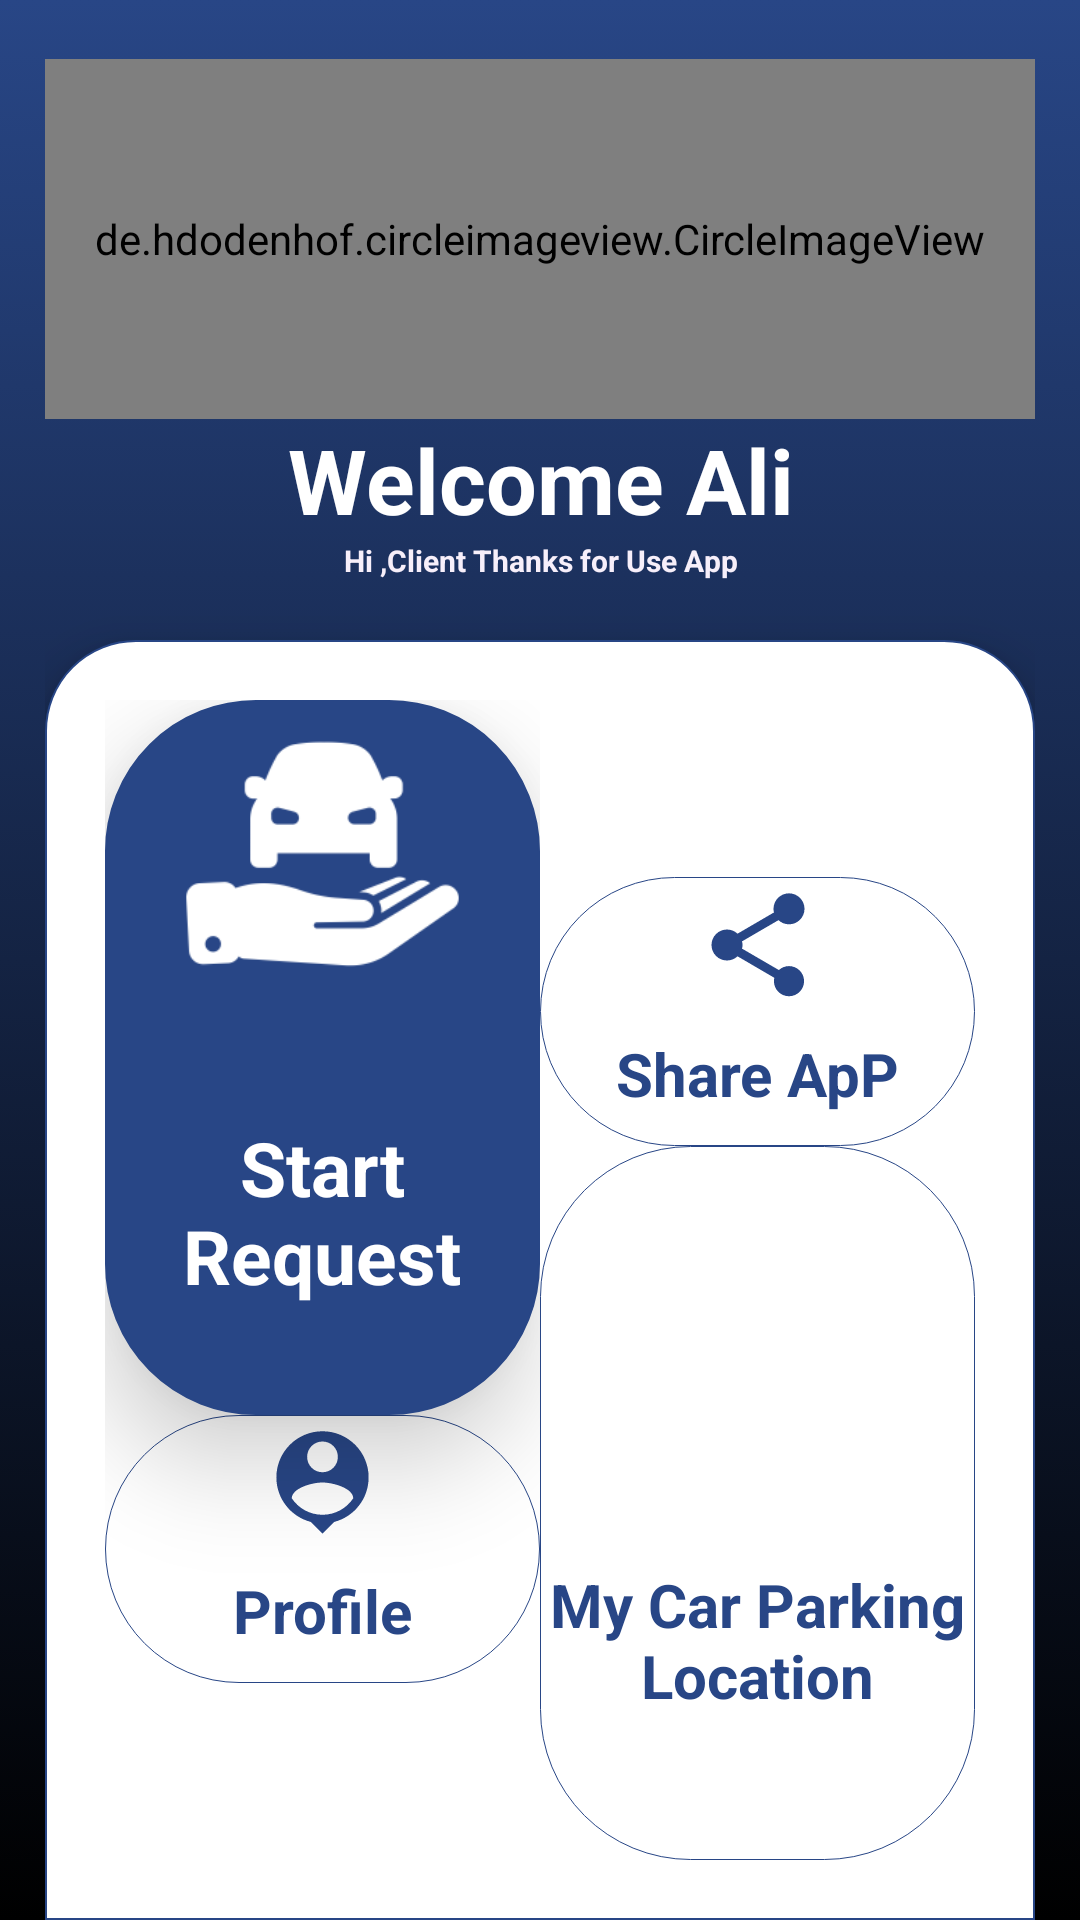

Here is an Android app screen rendered from its layout file. Give the layout XML and the strings, colors and styles it references.
<!-- AndroidManifest.xml: application theme Theme.ValetAppSec -->
<!-- res/layout/valet_main_activity.xml -->
<?xml version="1.0" encoding="utf-8"?>
<LinearLayout xmlns:android="http://schemas.android.com/apk/res/android"
    xmlns:app="http://schemas.android.com/apk/res-auto"
    xmlns:tools="http://schemas.android.com/tools"
    android:layout_width="match_parent"
    android:layout_height="match_parent"
    android:background="@drawable/car4"
    android:orientation="vertical"
    tools:context=".MainActivity">
    <LinearLayout
        android:layout_width="match_parent"
        android:layout_height="match_parent"
        android:gravity="center"
        android:paddingRight="15dp"
        android:paddingLeft="15dp"
        android:background="@drawable/bac_green_cu_black_2"
        android:orientation="vertical">
    <LinearLayout
        android:layout_width="match_parent"
        android:layout_height="match_parent"
        android:layout_weight="2"
        android:gravity="center"
        android:orientation="vertical">

        <de.hdodenhof.circleimageview.CircleImageView
            android:id="@+id/carPicC"
            android:layout_width="match_parent"
            android:layout_height="120dp"
            android:layout_weight="0"
            android:padding="5dp"
            android:src="@drawable/car4"
            app:civ_border_color="@color/white"
            app:civ_border_width="0.2dp" />

        <TextView
            android:id="@+id/user"
            android:layout_width="match_parent"
            android:layout_height="wrap_content"
            android:layout_weight="0"
            android:gravity="center"
            android:text="Welcome Ali"
            android:textColor="@color/white"
            android:textSize="30dp"
            android:textStyle="bold" />

        <TextView
            android:layout_width="wrap_content"
            android:layout_height="wrap_content"
            android:layout_weight="0"
            android:gravity="center"
            android:textSize="10sp"
            android:text="Hi ,Client Thanks for Use App"
            android:textColor="@color/color_5"
            android:textStyle="bold" />
    </LinearLayout>

    <LinearLayout
        android:layout_width="match_parent"
        android:layout_height="match_parent"
        android:layout_weight="1"
        android:background="@drawable/bac_green_curv"
        android:elevation="10dp"
        android:gravity="center"
        android:orientation="horizontal"
        android:padding="20dp">

        <LinearLayout
            android:layout_width="match_parent"
            android:layout_height="match_parent"
            android:layout_weight="1"
            android:gravity="center"
            android:orientation="vertical">


            <LinearLayout
                android:id="@+id/startReq"
                android:layout_width="match_parent"
                android:layout_height="match_parent"
                android:layout_weight="1"
                android:background="@drawable/bac_green"
                android:elevation="20dp"
                android:gravity="center"
                android:orientation="vertical">

                <ImageView
                    android:id="@+id/imageView"
                    android:layout_width="match_parent"
                    android:layout_height="30dp"
                    android:layout_weight="1"
                    android:padding="5dp"
                    app:srcCompat="@drawable/req_car"
                    app:tint="@color/white"
                    tools:ignore="VectorDrawableCompat" />

                <TextView
                    android:id="@+id/startReqText"
                    android:layout_width="match_parent"
                    android:layout_height="wrap_content"
                    android:layout_weight="1"
                    android:gravity="center"
                    android:text="Start Request"
                    android:textColor="@color/white"
                    android:textSize="25sp"
                    android:textStyle="bold" />
            </LinearLayout>

            <LinearLayout
                android:id="@+id/profile"
                android:layout_width="match_parent"
                android:layout_height="match_parent"
                android:layout_weight="2"
                android:background="@drawable/white"
                android:orientation="vertical">

                <ImageView
                    android:layout_width="match_parent"
                    android:layout_height="wrap_content"
                    android:layout_weight="1"
                    app:srcCompat="@drawable/ic_baseline_person_pin_24"
                    app:tint="@color/yellow"
                    tools:ignore="VectorDrawableCompat" />

                <TextView
                    android:layout_width="match_parent"
                    android:layout_height="wrap_content"
                    android:layout_weight="1"
                    android:gravity="center"
                    android:text="Profile"
                    android:textColor="@color/yellow"
                    android:textSize="20sp"
                    android:textStyle="bold" />
            </LinearLayout>

            <LinearLayout
                android:layout_width="match_parent"
                android:layout_height="wrap_content"
                android:layout_weight="0"
                android:orientation="vertical">

                <TextView
                    android:id="@+id/textView3"
                    android:layout_width="match_parent"
                    android:layout_height="wrap_content"
                    android:padding="20dp" />
            </LinearLayout>
        </LinearLayout>

        <LinearLayout
            android:layout_width="match_parent"
            android:layout_height="match_parent"
            android:layout_weight="1"
            android:orientation="vertical">

            <LinearLayout
                android:layout_width="match_parent"
                android:layout_height="wrap_content"
                android:layout_weight="0"
                android:orientation="vertical">

                <TextView
                    android:layout_width="match_parent"
                    android:layout_height="wrap_content"
                    android:padding="20dp" />
            </LinearLayout>

            <LinearLayout
                android:id="@+id/shareApp"
                android:layout_width="match_parent"
                android:layout_height="match_parent"
                android:layout_weight="2"
                android:background="@drawable/white"
                android:orientation="vertical">

                <ImageView
                    android:layout_width="match_parent"
                    android:layout_height="wrap_content"
                    android:layout_weight="1"
                    android:backgroundTint="@color/black"
                    app:srcCompat="@drawable/ic_baseline_share_24"
                    app:tint="@color/yellow"
                    tools:ignore="VectorDrawableCompat" />

                <TextView
                    android:layout_width="match_parent"
                    android:layout_height="wrap_content"
                    android:layout_weight="1"
                    android:gravity="center"
                    android:text="Share ApP"
                    android:textColor="@color/yellow"
                    android:textSize="20sp"
                    android:textStyle="bold" />
            </LinearLayout>

            <LinearLayout
                android:id="@+id/yourLocation"
                android:layout_width="match_parent"
                android:layout_height="match_parent"
                android:layout_weight="1"
                android:background="@drawable/white"
                android:orientation="vertical">

                <ImageView
                    android:layout_width="match_parent"
                    android:layout_height="wrap_content"
                    android:layout_weight="1"
                    app:srcCompat="@drawable/ic_baseline_place_24"
                    app:tint="@color/yellow"
                    tools:ignore="VectorDrawableCompat" />

                <TextView
                    android:layout_width="match_parent"
                    android:layout_height="wrap_content"
                    android:layout_weight="1"
                    android:gravity="center"
                    android:text="My Car Parking Location"
                    android:textColor="@color/yellow"
                    android:textSize="20sp"
                    android:textStyle="bold" />
            </LinearLayout>
        </LinearLayout>
    </LinearLayout>

    <LinearLayout
        android:layout_width="match_parent"
        android:layout_height="wrap_content"
        android:layout_weight="0"
        android:background="@drawable/alpha_background"
        android:gravity="center"
        android:orientation="horizontal"
        android:visibility="gone">

        <Button
            android:id="@+id/startReq2"
            android:layout_width="match_parent"
            android:layout_height="wrap_content"
            android:layout_margin="10dp"
            android:layout_weight="0"
            android:background="@drawable/bac_green"
            android:text="Start Request"
            android:textColor="@color/black" />
    </LinearLayout>
    </LinearLayout>
</LinearLayout>
<!-- resources referenced by this layout -->
<resources>
  <color name="black">#FF000000</color>
  <color name="color_5">#f7effa</color>
  <color name="white">#ffffff</color>
  <color name="yellow">#284686</color>
  <!-- drawable alpha_background (drawable) -->
  <?xml version="1.0" encoding="utf-8"?>
  <selector xmlns:android="http://schemas.android.com/apk/res/android">
      <item>
          <shape android:shape="rectangle">
              <corners android:radius="0dp"/>
              <solid android:color="@color/alpha_yellow"/>
              <stroke android:width="0dp" android:color="@color/alpha_yellow"/>
          </shape>
  
      </item>
  </selector>
  
  
  
  
  <!-- drawable bac_green (drawable) -->
  <?xml version="1.0" encoding="utf-8"?>
  <selector xmlns:android="http://schemas.android.com/apk/res/android">
  
      <item>
          <shape android:shape="rectangle">
  
  
  
  
  
              
              <solid android:color="@color/yellow"/>
              <corners android:radius="50dp" />
              <stroke android:width="0.5dp"
                  android:color="@color/yellow"
                  />
          </shape>
      </item>
  
  </selector>
  <!-- drawable bac_green_curv (drawable) -->
  <?xml version="1.0" encoding="utf-8"?>
  <selector xmlns:android="http://schemas.android.com/apk/res/android">
  
      <item>
          <shape android:shape="rectangle">
              
              <solid android:color="@color/white"/>
              <corners
                  android:topLeftRadius="30dp"
                  android:topRightRadius="30dp"/>
              <stroke android:width="0.5dp"
                  android:color="@color/yellow"
                  />
          </shape>
      </item>
  
  </selector>
  <!-- drawable ic_baseline_person_pin_24 (drawable) -->
  <vector android:height="24dp" android:tint="@color/black"
      android:viewportHeight="24" android:viewportWidth="24"
      android:width="24dp" xmlns:android="http://schemas.android.com/apk/res/android">
      <path android:fillColor="@color/black" android:pathData="M12,2c-4.97,0 -9,4.03 -9,9 0,4.17 2.84,7.67 6.69,8.69L12,22l2.31,-2.31C18.16,18.67 21,15.17 21,11c0,-4.97 -4.03,-9 -9,-9zM12,4c1.66,0 3,1.34 3,3s-1.34,3 -3,3 -3,-1.34 -3,-3 1.34,-3 3,-3zM12,18.3c-2.5,0 -4.71,-1.28 -6,-3.22 0.03,-1.99 4,-3.08 6,-3.08 1.99,0 5.97,1.09 6,3.08 -1.29,1.94 -3.5,3.22 -6,3.22z"/>
  </vector>
  <!-- drawable white (drawable) -->
  <?xml version="1.0" encoding="utf-8"?>
  <selector xmlns:android="http://schemas.android.com/apk/res/android">
      <item>
          <shape>
  
  
  
  
              <stroke
                  android:width="0.2dp"
                  android:color="@color/yellow" />
              <corners
                  android:radius="50dp" />
              <padding
                  android:left="2dp"
                  android:top="2dp"
                  android:right="2dp"
                  android:bottom="2dp" />
          </shape>
      </item>
  </selector>
  <style name="Theme.ValetAppSec" parent="Theme.AppCompat.NoActionBar">
          
          <item name="colorPrimary">@color/purple_500</item>
          <item name="colorPrimaryVariant">@color/black</item>
          <item name="colorOnPrimary">@color/white</item>
          
          <item name="colorSecondary">@color/yellow</item>
          <item name="colorSecondaryVariant">@color/yellow</item>
          <item name="colorOnSecondary">@color/black</item>
          
          <item name="android:statusBarColor" tools:targetApi="l">?attr/colorPrimaryVariant</item>
          
      </style>
  <color name="alpha_yellow">#284686</color>
  <color name="purple_500">#284686</color>
</resources>
